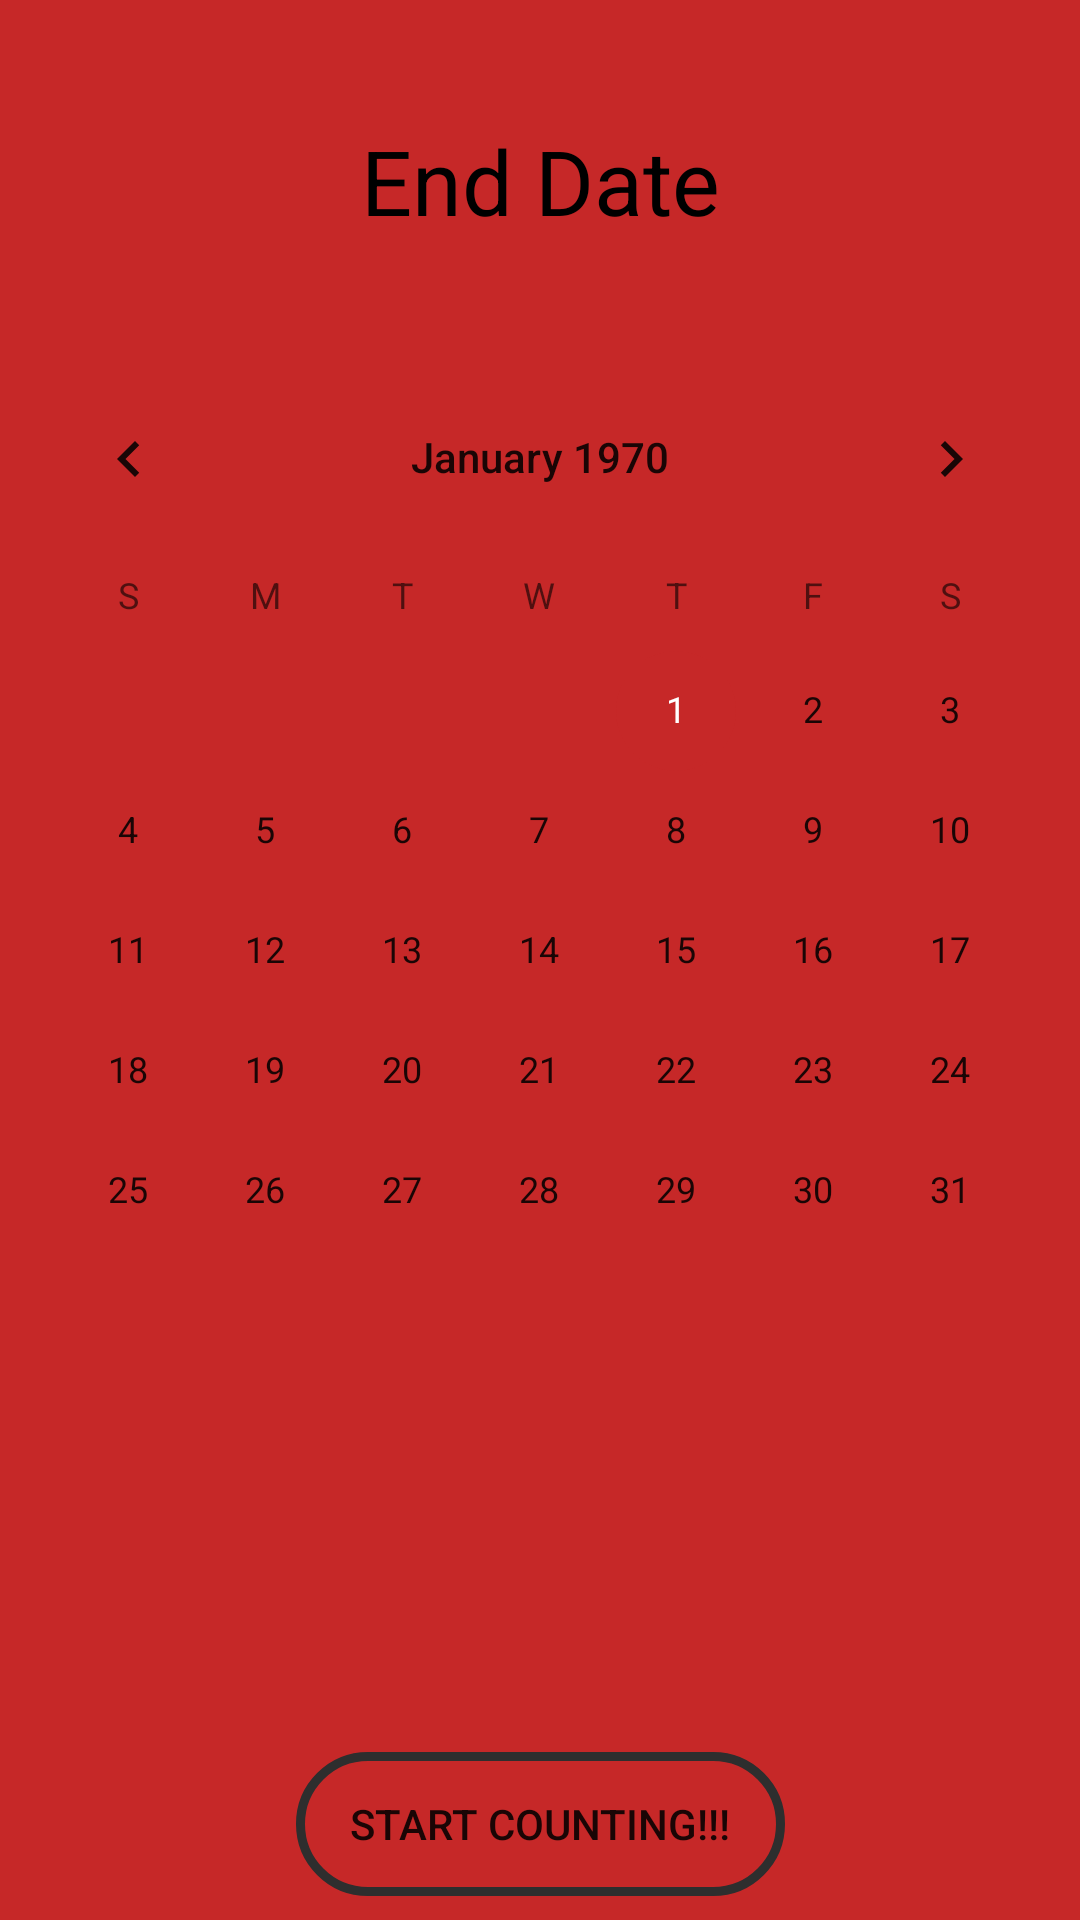

Reconstruct the res/layout file that produces this screen, plus the resources it refers to.
<!-- AndroidManifest.xml: application theme AppTheme -->
<!-- res/layout/pager_end_date.xml -->
<?xml version="1.0" encoding="utf-8"?>
<android.support.constraint.ConstraintLayout xmlns:android="http://schemas.android.com/apk/res/android"
    xmlns:app="http://schemas.android.com/apk/res-auto"
    android:layout_width="match_parent"
    android:layout_height="match_parent"
    android:background="@color/appMainColor">

    <Button
        android:id="@+id/button_end"
        android:layout_width="wrap_content"
        android:layout_height="wrap_content"
        android:layout_marginStart="8dp"
        android:layout_marginEnd="8dp"
        android:layout_marginBottom="8dp"
        android:background="@drawable/btn_shape"
        android:foreground="?attr/selectableItemBackground"
        android:text="@string/button_count"
        app:layout_constraintBottom_toBottomOf="parent"
        app:layout_constraintEnd_toEndOf="parent"
        app:layout_constraintStart_toStartOf="parent" />

    <CalendarView
        android:id="@+id/calendar_end"
        android:layout_width="0dp"
        android:layout_height="wrap_content"
        android:layout_marginBottom="8dp"
        app:layout_constraintBottom_toTopOf="@+id/button_end"
        app:layout_constraintEnd_toEndOf="parent"
        app:layout_constraintStart_toStartOf="parent"
        app:layout_constraintTop_toTopOf="parent" />

    <TextView
        android:id="@+id/textView"
        android:layout_width="wrap_content"
        android:layout_height="wrap_content"
        android:layout_marginTop="40dp"
        android:text="@string/textView_end_date"
        android:textColor="@android:color/black"
        android:textSize="30sp"
        app:layout_constraintEnd_toEndOf="parent"
        app:layout_constraintStart_toStartOf="parent"
        app:layout_constraintTop_toTopOf="parent" />
</android.support.constraint.ConstraintLayout>
<!-- resources referenced by this layout -->
<resources>
  <color name="appMainColor">#c62828</color>
  <!-- drawable btn_shape (drawable) -->
  <?xml version="1.0" encoding="utf-8"?>
  <shape xmlns:android="http://schemas.android.com/apk/res/android"
      android:shape="rectangle">
  
      <stroke
          android:width="3dp"
          android:color="#2e2e2e" />
  
      <corners android:radius="75dp" />
  
      <padding
          android:bottom="10dp"
          android:left="18dp"
          android:right="18dp"
          android:top="10dp" />
  </shape>
  <string name="button_count">Start counting!!!</string>
  <string name="textView_end_date">End Date</string>
  <style name="AppTheme" parent="Theme.AppCompat.Light.NoActionBar">
          
          <item name="colorPrimary">@color/colorPrimary</item>
          <item name="colorPrimaryDark">@color/colorPrimaryDark</item>
          <item name="colorAccent">@color/colorAccent</item>
          <item name="android:statusBarColor">@color/appMainColor</item>
          <item name="android:navigationBarColor">@color/appMainColor</item>
      </style>
  <color name="colorPrimary">#212121</color>
  <color name="colorPrimaryDark">#111111</color>
  <color name="colorAccent">#c62828</color>
</resources>
